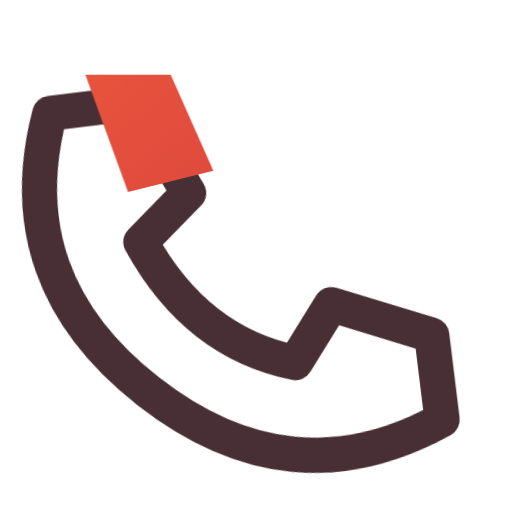
t = 0.00 s
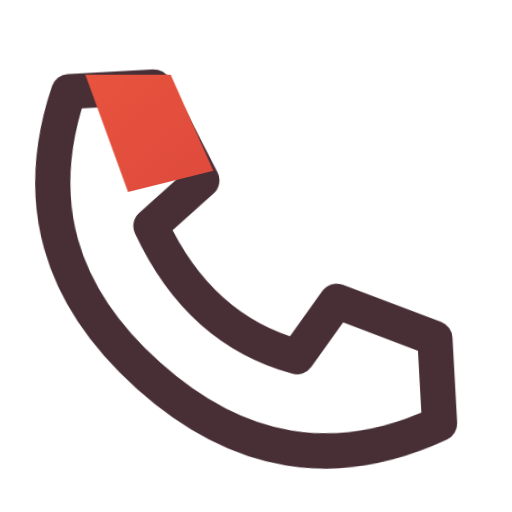
t = 0.16 s
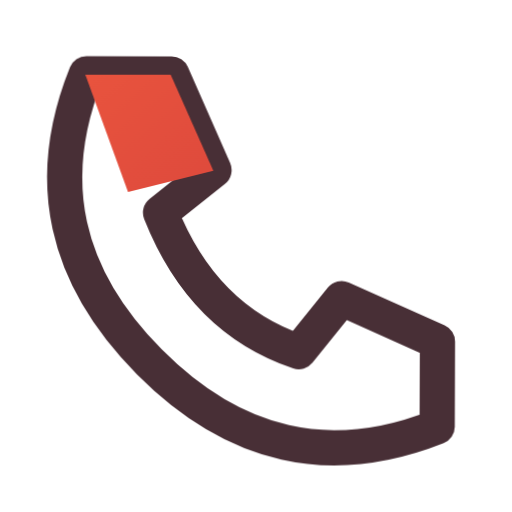
t = 0.34 s
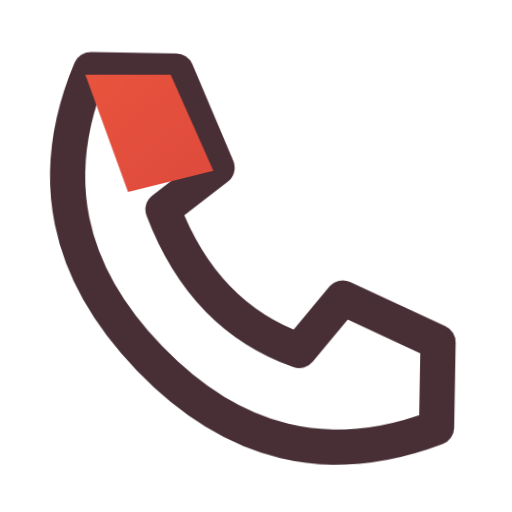
t = 0.46 s
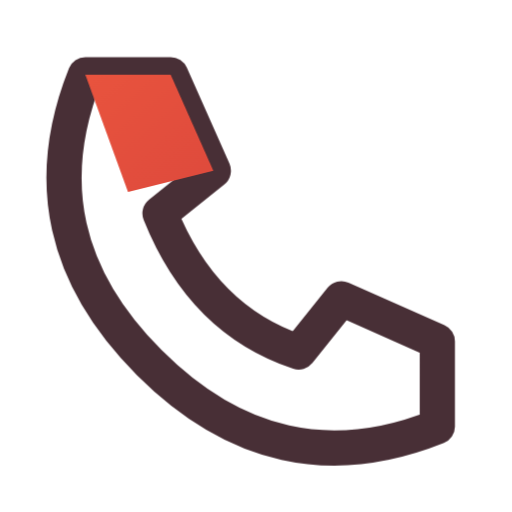
t = 0.66 s
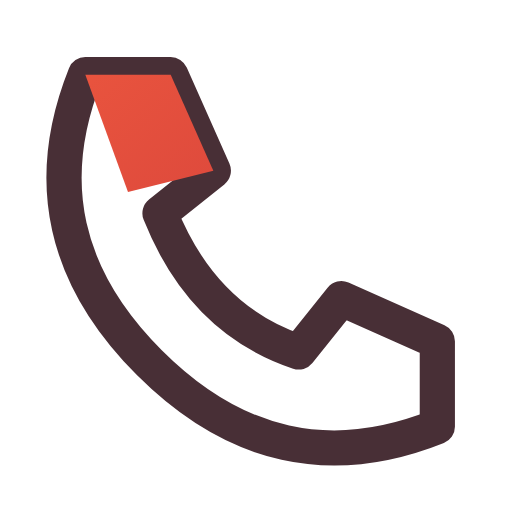
t = 0.80 s

The animated SVG that drew these frames (rendered in a browser with its animation timeline set to each time). Animation: 1 CSS @keyframes rule; one cycle of 0.80 s.

<svg xmlns="http://www.w3.org/2000/svg" width="24" height="24" viewBox="0 0 24 24" fill="none" role="img" aria-label="Phone" class="ecui-phone-light-motion">
<title>Phone</title>
<desc>The receiver inclines once from its lower end.</desc>
<defs><linearGradient id="ecui-phone-light-motion-accent" gradientUnits="userSpaceOnUse" x1="4" y1="3" x2="20" y2="22"><stop stop-color="#E9543E" style="stop-color:var(--ec-icon-accent,#E9543E)"/><stop offset="1" stop-color="#C93639" style="stop-color:var(--ec-icon-accent-end,#C93639)"/></linearGradient></defs>
<style>@media(prefers-reduced-motion:no-preference){.ecui-phone-light-motion .p0{transform-box:view-box;transform-origin:18px 18px;animation:ecui-phone-light-motion-p0 800ms cubic-bezier(.3,0,.2,1) 1 backwards}@keyframes ecui-phone-light-motion-p0{0%{transform:rotate(-7deg)}26%{transform:rotate(-3deg)}58%{transform:rotate(1deg)}82%{transform:rotate(0deg)}100%{transform:rotate(0deg)}}}</style>
<path class="p0" d="M4 3.5H8L10 8L7.5 10Q9.5 15 14 16.5L16 14L20.5 16V20Q13 23 7 17Q1 11 4 3.5Z" fill="none" stroke="#482F36" stroke-width="1.65" stroke-linecap="round" stroke-linejoin="round" style="stroke:var(--ec-icon-ink,#482F36)"/>
<path class="p1" d="M4 3.5H8L10 8L6 9Z" fill="url(#ecui-phone-light-motion-accent)"/>
</svg>
